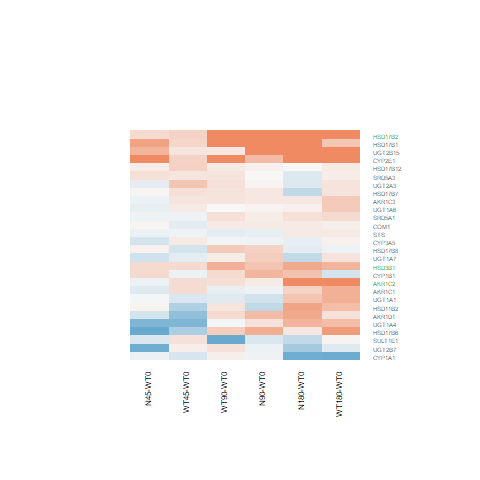

Source data for this figure (header and first rows):
N180-WT0.logFC, N180-WT0.AveExpr, N180-WT0.t, N180-WT0.P.Value, N180-WT0.adj.P.Val, N180-WT0.B, N45-WT0.logFC, N45-WT0.AveExpr, N45-WT0.t, N45-WT0.P.Value, N45-WT0.adj.P.Val, N45-WT0.B, N90-WT0.logFC, N90-WT0.AveExpr, N90-WT0.t, N90-WT0.P.Value, N90-WT0.adj.P.Val, N90-WT0.B, WT180-WT0.logFC, WT180-WT0.AveExpr, WT180-WT0.t, WT180-WT0.P.Value, WT180-WT0.adj.P.Val, WT180-WT0.B
0.6928, 6.462, 4.519, 0.0001384, 0.007035, 0.6334, 0.2612, 6.462, 1.693, 0.1034, 1, -5.361, 0.4594, 6.462, 2.987, 0.006363, 0.2267, -3.052, 0.6047, 6.462, 3.941, 0.0006029, 0.02808, -0.755
-0.3827, 4.838, -2.127, 0.04376, 0.306, -4.744, 0.0286, 4.838, 0.163, 0.8719, 1, -6.659, 0.1462, 4.838, 0.8383, 0.4101, 0.8268, -6.534, 0.174, 4.838, 1, 0.3272, 0.7642, -6.348
0.4992, 1.147, 1.198, 0.2423, 0.6524, -5.541, 0.2754, 1.147, 0.6378, 0.5296, 1, -5.786, 0.5679, 1.147, 1.38, 0.1803, 0.6866, -5.315, -0.2461, 1.147, -0.5208, 0.6072, 0.896, -5.928
-0.364, 1.563, -1.203, 0.2406, 0.6509, -5.553, -0.2844, 1.563, -0.956, 0.3485, 1, -5.609, 0.3893, 1.563, 1.465, 0.1559, 0.6618, -5.327, 0.1873, 1.563, 0.6862, 0.4991, 0.8537, -6.064
0.05374, 6.737, 0.38, 0.7073, 0.9148, -6.92, -0.09665, 6.737, -0.682, 0.5017, 1, -6.524, 0.04335, 6.737, 0.3065, 0.7619, 0.9497, -6.926, 0.4153, 6.737, 2.948, 0.006983, 0.153, -3.114
0.5954, 0.9922, 1.524, 0.1405, 0.5253, -5.157, -0.8331, 0.9922, -1.655, 0.1108, 1, -4.583, 0.2098, 0.9922, 0.5054, 0.6179, 0.913, -6.065, 0.5152, 0.9922, 1.31, 0.2026, 0.659, -5.377
0.4706, 2.774, 1.913, 0.0676, 0.3811, -4.903, -0.02443, 2.774, -0.09353, 0.9263, 1, -6.354, -0.2556, 2.774, -0.9469, 0.353, 0.7967, -6.087, 0.636, 2.774, 2.64, 0.01428, 0.2355, -3.483
-0.1784, 4.502, -0.9731, 0.3401, 0.7345, -6.379, 0.2185, 4.502, 1.224, 0.2329, 1, -5.909, 0.003048, 4.502, 0.01685, 0.9867, 0.9967, -6.851, 0.09499, 4.502, 0.5289, 0.6017, 0.8941, -6.674
0.9929, -0.7433, 1.327, 0.1967, 0.602, -4.949, 0.5988, -0.7433, 0.7606, 0.4542, 1, -5.247, 1.214, -0.7433, 1.67, 0.1078, 0.623, -4.519, 1.26, -0.7433, 1.747, 0.09328, 0.5138, -4.39
-0.1776, 6.796, -1.009, 0.3231, 0.7247, -6.478, -0.1277, 6.796, -0.7258, 0.4749, 1, -6.494, 0.04079, 6.796, 0.2325, 0.8181, 0.9617, -6.948, 0.1834, 6.796, 1.047, 0.3054, 0.7493, -6.384
-0.5581, 0.03941, -1.363, 0.1853, 0.5831, -5.018, -0.9201, 0.03941, -2.112, 0.04519, 1, -3.78, -0.08586, 0.03941, -0.2273, 0.8221, 0.9619, -5.907, -0.1617, 0.03941, -0.4242, 0.6751, 0.915, -5.8
-0.3629, -0.9217, -0.5885, 0.5617, 0.8596, -5.551, -0.1971, -0.9217, -0.3281, 0.7457, 1, -5.482, -0.2114, -0.9217, -0.3511, 0.7285, 0.9412, -5.657, 0.04806, -0.9217, 0.08331, 0.9343, 0.9843, -5.712
0.217, 4.9, 1.543, 0.1359, 0.5195, -5.745, -0.05566, 4.9, -0.3905, 0.6996, 1, -6.592, 0.1063, 4.9, 0.7522, 0.4592, 0.846, -6.602, 0.2711, 4.9, 1.934, 0.06483, 0.4514, -5.068
-0.1182, 3.857, -0.6428, 0.5264, 0.8431, -6.568, 0.06073, 3.857, 0.3362, 0.7396, 1, -6.508, 0.3282, 3.857, 1.859, 0.07516, 0.5771, -5.138, -0.07014, 3.857, -0.3843, 0.7041, 0.9246, -6.65
-0.1112, 4.834, -0.7394, 0.4668, 0.8135, -6.624, -0.2355, 4.834, -1.555, 0.1328, 1, -5.485, -0.06022, 4.834, -0.4017, 0.6914, 0.9333, -6.804, 0.0688, 4.834, 0.4625, 0.6479, 0.9068, -6.744
0.7039, -1.213, 1.089, 0.2869, 0.6934, -5.173, -0.2488, -1.213, -0.3374, 0.7387, 1, -5.351, 0.5366, -1.213, 0.8129, 0.4242, 0.832, -5.374, 0.2056, -1.213, 0.2988, 0.7677, 0.9456, -5.561
0.3266, 3.322, 1.699, 0.1022, 0.4597, -5.325, -0.1568, 3.322, -0.7718, 0.4477, 1, -6.14, -0.05377, 3.322, -0.2682, 0.7908, 0.9549, -6.625, 0.6416, 3.322, 3.447, 0.002079, 0.06961, -1.753
1.1, 4.447, 5.998, 3.29670339563074e-06, 0.0003398, 4.403, -0.07816, 4.447, -0.3967, 0.6951, 1, -6.507, 0.1269, 4.447, 0.6553, 0.5184, 0.8729, -6.597, 1.389, 4.447, 7.659, 6.34884266231384e-08, 2.09699387298652e-05, 8.337
0.1355, 4.338, 0.7599, 0.4546, 0.8079, -6.56, -0.07166, 4.338, -0.3957, 0.6958, 1, -6.528, 0.1489, 4.338, 0.8361, 0.4113, 0.8274, -6.481, 0.4134, 4.338, 2.363, 0.02648, 0.3111, -4.231
1.981, -1.38, 3.136, 0.004445, 0.08606, -1.962, 1.516, -1.38, 2.288, 0.03115, 1, -3.466, 0.5313, -1.38, 0.7146, 0.4817, 0.8582, -5.257, 1.574, -1.38, 2.398, 0.02455, 0.2997, -3.299
0.003837, 6.114, 0.02673, 0.9789, 0.9949, -6.974, 0.1038, 6.114, 0.7248, 0.4755, 1, -6.478, 0.06879, 6.114, 0.48, 0.6355, 0.9187, -6.838, 0.1286, 6.114, 0.8989, 0.3776, 0.7958, -6.508
0.1397, -1.237, 0.2227, 0.8256, 0.9529, -5.64, -1.717, -1.237, -2.249, 0.03386, 1, -3.534, 0.6618, -1.237, 1.135, 0.2674, 0.7453, -5.128, 0.823, -1.237, 1.445, 0.1612, 0.6141, -4.771
-0.9353, 8.722, -1.72, 0.09813, 0.4522, -5.55, -0.07444, 8.722, -0.1359, 0.893, 1, -6.742, -0.05892, 8.722, -0.1076, 0.9152, 0.9829, -6.957, -0.953, 8.722, -1.753, 0.09231, 0.5124, -5.439
0.737, 1.703, 2.287, 0.03121, 0.2587, -4.041, 0.04913, 1.703, 0.1383, 0.8912, 1, -6.109, -0.389, 1.703, -1.011, 0.322, 0.7764, -5.746, 0.5091, 1.703, 1.539, 0.1367, 0.5875, -5.214
1.388, 3.519, 8.594, 8.03574920562383e-09, 2.28987339618296e-06, 10.38, 0.27, 3.519, 1.51, 0.1439, 1, -5.31, 1.007, 3.519, 6.065, 2.79353893890584e-06, 0.0004951, 4.67, 1.364, 3.519, 8.445, 1.10863930043012e-08, 4.13124485978231e-06, 10.07
1.214, 0.04519, 2.389, 0.02501, 0.2264, -3.464, 0.759, 0.04519, 1.406, 0.1724, 1, -4.792, 1.239, 0.04519, 2.449, 0.02192, 0.4035, -3.345, 0.4566, 0.04519, 0.8133, 0.424, 0.8234, -5.472
0.1213, 7.074, 0.8511, 0.4031, 0.7755, -6.632, 0.04499, 7.074, 0.3154, 0.7551, 1, -6.717, 0.1282, 7.074, 0.8992, 0.3774, 0.8113, -6.571, 0.08116, 7.074, 0.5693, 0.5744, 0.8851, -6.774
0.1227, 6.163, 1.061, 0.2993, 0.7013, -6.415, -0.07645, 6.163, -0.6583, 0.5166, 1, -6.526, -0.09561, 6.163, -0.8229, 0.4186, 0.8305, -6.614, 0.1137, 6.163, 0.9835, 0.3351, 0.7696, -6.434
